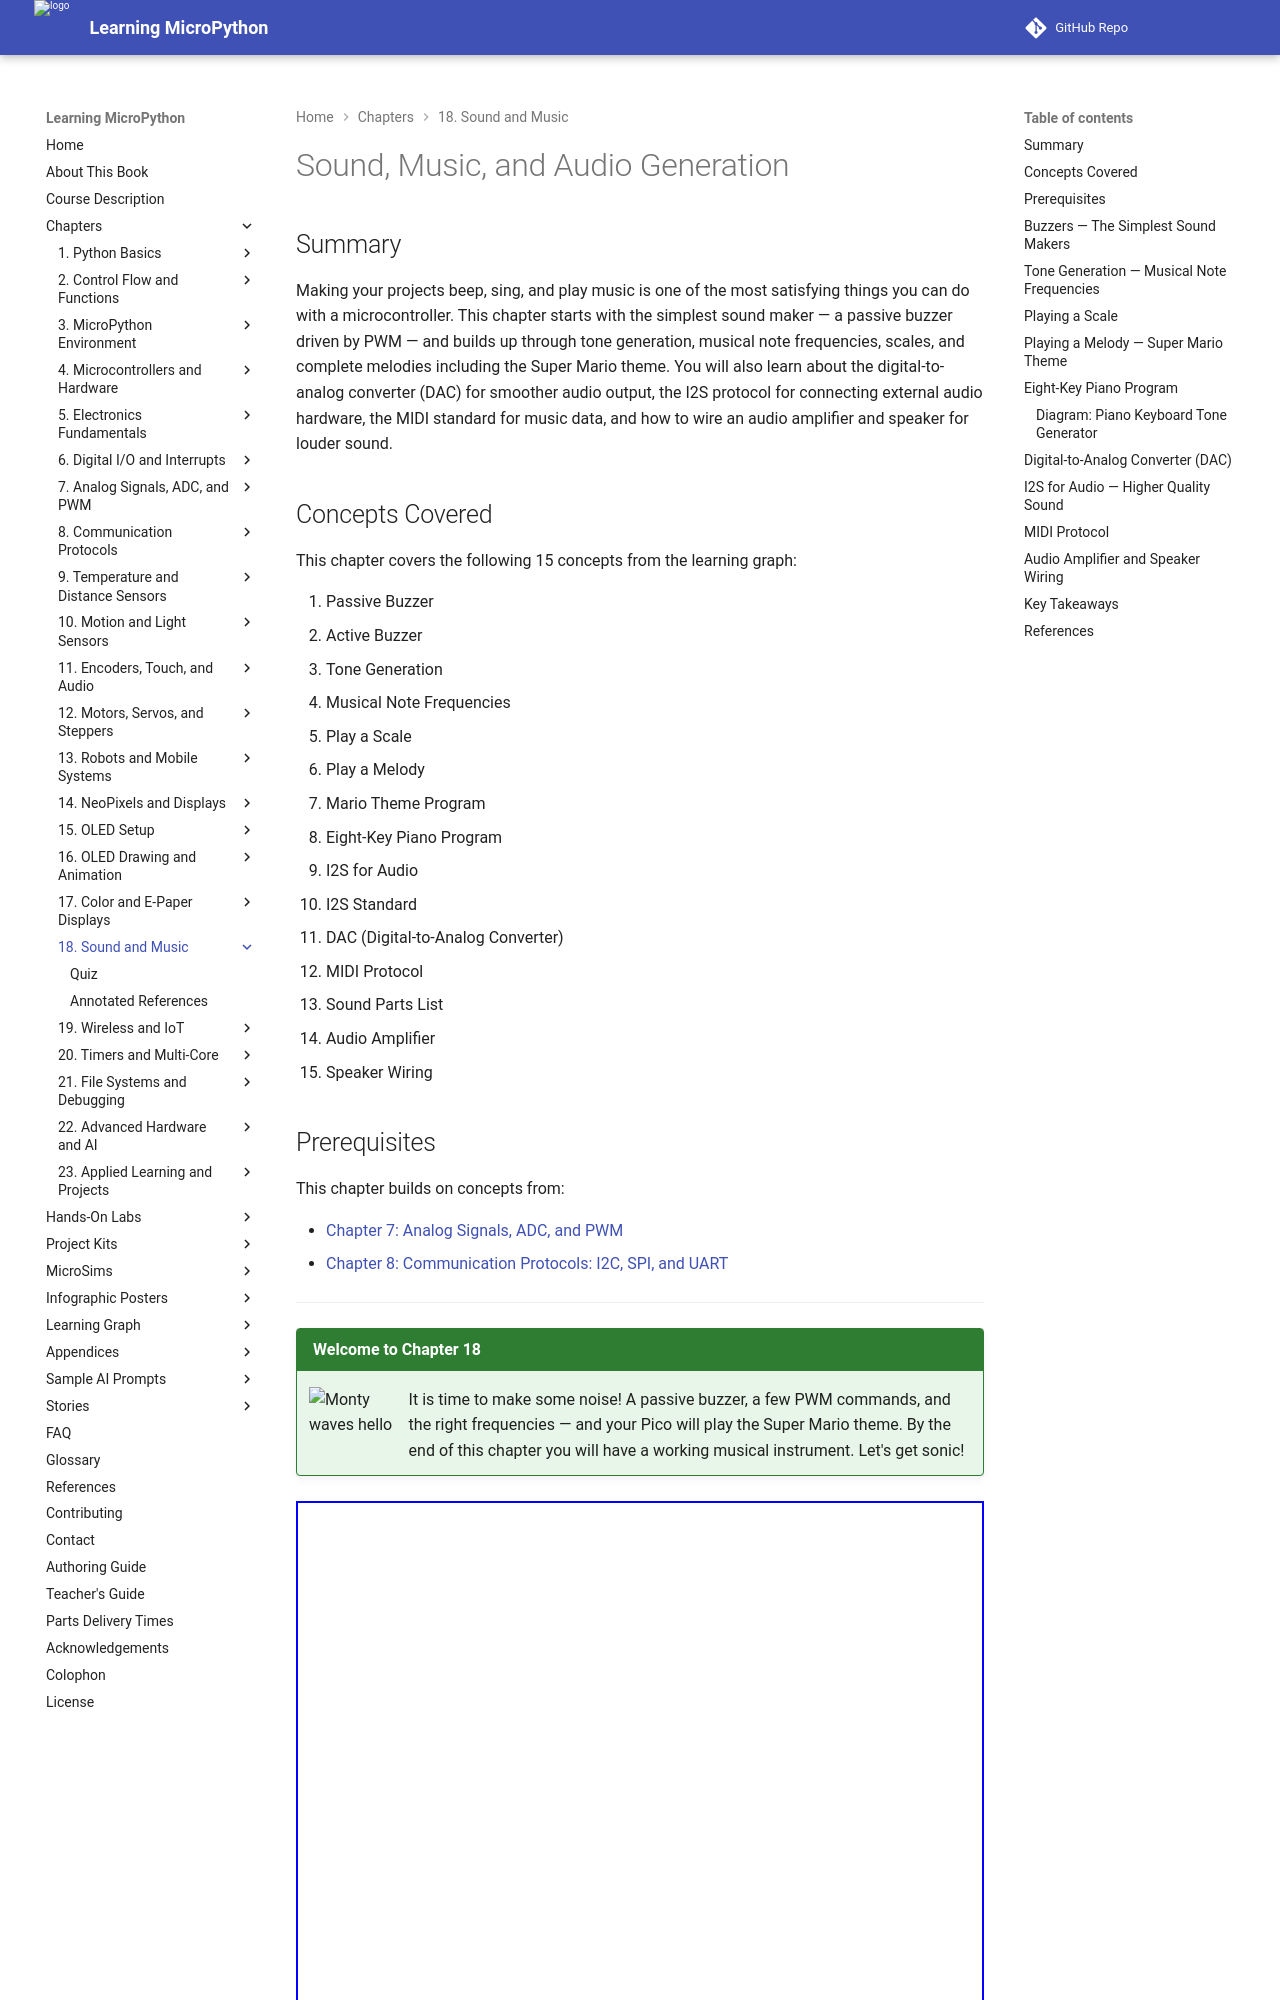

repository: dmccreary/learning-micropython · page: chapters/18-sound-music-audio/index.html · generator: mkdocs

---
title: Sound, Music, and Audio Generation
description: Passive and active buzzers, PWM tone generation, musical note frequencies, playing scales and melodies, DAC, I2S audio, MIDI protocol, amplifiers, and speaker wiring.
generated_by: claude skill chapter-content-generator
date: 2026-06-13 00:30:00
version: 0.09
---

# Sound, Music, and Audio Generation

## Summary

Making your projects beep, sing, and play music is one of the most satisfying things you can do with a microcontroller. This chapter starts with the simplest sound maker — a passive buzzer driven by PWM — and builds up through tone generation, musical note frequencies, scales, and complete melodies including the Super Mario theme. You will also learn about the digital-to-analog converter (DAC) for smoother audio output, the I2S protocol for connecting external audio hardware, the MIDI standard for music data, and how to wire an audio amplifier and speaker for louder sound.

## Concepts Covered

This chapter covers the following 15 concepts from the learning graph:

1. Passive Buzzer
2. Active Buzzer
3. Tone Generation
4. Musical Note Frequencies
5. Play a Scale
6. Play a Melody
7. Mario Theme Program
8. Eight-Key Piano Program
9. I2S for Audio
10. I2S Standard
11. DAC (Digital-to-Analog Converter)
12. MIDI Protocol
13. Sound Parts List
14. Audio Amplifier
15. Speaker Wiring

## Prerequisites

This chapter builds on concepts from:

- [Chapter 7: Analog Signals, ADC, and PWM](../07-analog-adc-pwm/index.md)
- [Chapter 8: Communication Protocols: I2C, SPI, and UART](../08-communication-protocols/index.md)

---

!!! mascot-welcome "Welcome to Chapter 18"
    ![Monty waves hello](../../img/mascot/welcome.png){ class="mascot-admonition-img" }
    It is time to make some noise! A passive buzzer, a few PWM commands, and the right frequencies — and your Pico will play the Super Mario theme. By the end of this chapter you will have a working musical instrument. Let's get sonic!

<iframe src="../../posters/sound-output/main.html" width="100%" height="800" scrolling="no"></iframe>
